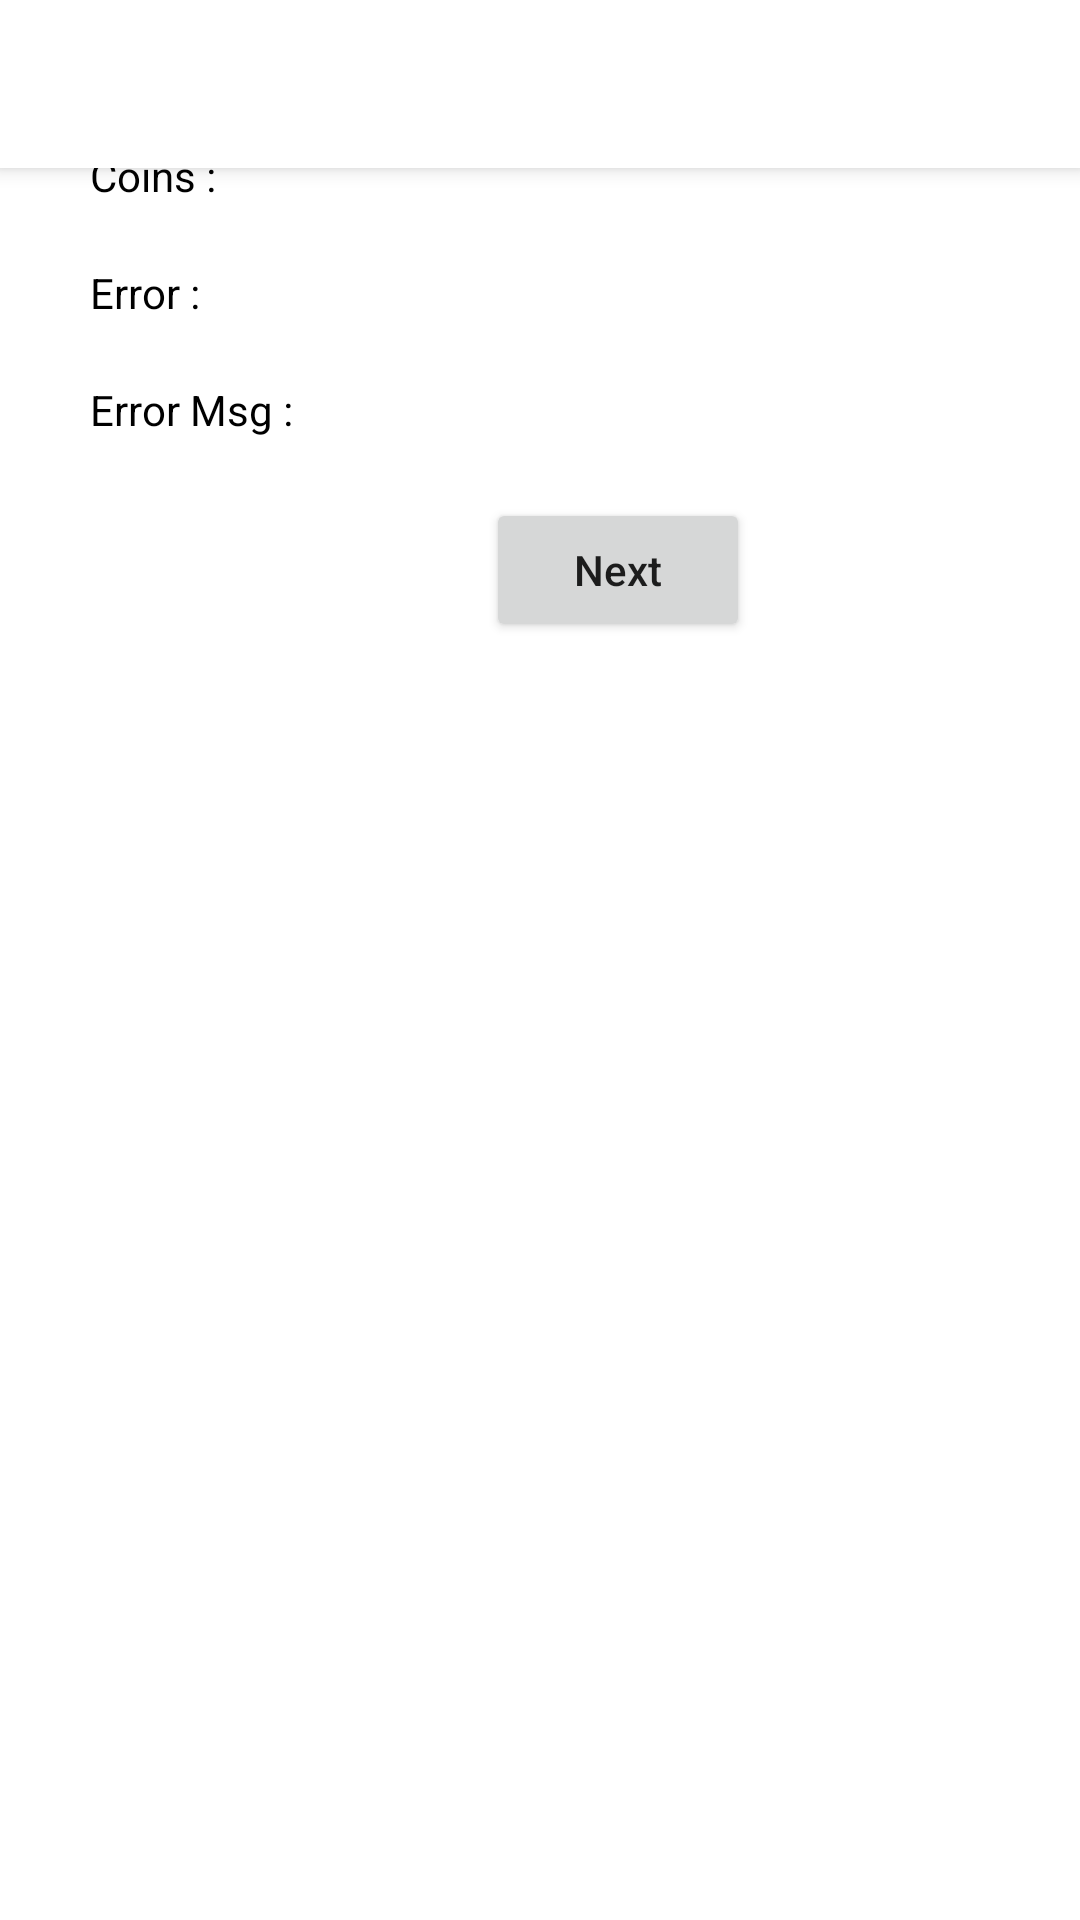

Reconstruct the res/layout file that produces this screen, plus the resources it refers to.
<!-- AndroidManifest.xml: application theme Theme.MyApplication1 -->
<!-- res/layout/activity_base.xml -->
<androidx.drawerlayout.widget.DrawerLayout xmlns:android="http://schemas.android.com/apk/res/android"
    xmlns:app="http://schemas.android.com/apk/res-auto"
    android:id="@+id/drawer_layout"
    android:layout_width="match_parent"
    android:layout_height="match_parent">

    
    <FrameLayout
        android:layout_width="match_parent"
        android:layout_height="match_parent">

        
        <androidx.appcompat.widget.Toolbar
            android:id="@+id/toolbar"
            android:layout_width="match_parent"
            android:layout_height="?attr/actionBarSize"
            android:background="?attr/colorPrimary"
            android:elevation="4dp"
            android:theme="@style/ThemeOverlay.AppCompat.ActionBar"/>

        
        <include layout="@layout/activity_main"/>

    </FrameLayout>

    
    <com.google.android.material.navigation.NavigationView
        android:id="@+id/nav_view"
        android:layout_width="wrap_content"
        android:layout_height="match_parent"
        android:layout_gravity="start"
        android:background="@color/white"
        android:fitsSystemWindows="true"
        app:headerLayout="@layout/nav_header"
        app:menu="@menu/nav_menu"/>

</androidx.drawerlayout.widget.DrawerLayout>
<!-- res/layout/activity_main.xml (included above) -->
<?xml version="1.0" encoding="utf-8"?>
<androidx.constraintlayout.widget.ConstraintLayout xmlns:android="http://schemas.android.com/apk/res/android"
    xmlns:app="http://schemas.android.com/apk/res-auto"
    xmlns:tools="http://schemas.android.com/tools"
    android:id="@+id/dlView"
    android:layout_width="match_parent"
    android:layout_height="match_parent"
    tools:context=".activity.MainActivity">

    <TextView
        android:id="@+id/tvTitle"
        android:layout_width="wrap_content"
        android:layout_height="wrap_content"
        android:text="Data form Api"
        app:layout_constraintStart_toStartOf="parent"
        app:layout_constraintTop_toTopOf="parent" />

    <TextView
        android:id="@+id/tvCoinLabel"
        android:layout_width="wrap_content"
        android:layout_height="wrap_content"
        android:layout_marginStart="30dp"
        android:layout_marginTop="30dp"
        android:text="Coins :"
        android:textColor="@color/black"
        app:layout_constraintStart_toStartOf="parent"
        app:layout_constraintTop_toBottomOf="@+id/tvTitle" />

    <TextView
        android:id="@+id/tvCoin"
        android:layout_width="wrap_content"
        android:layout_height="wrap_content"
        android:layout_marginStart="80dp"
        android:layout_marginTop="30dp"
        android:textColor="@color/black"
        app:layout_constraintStart_toStartOf="parent"
        app:layout_constraintTop_toBottomOf="@+id/tvTitle" />

    <TextView
        android:id="@+id/tvErrorLabel"
        android:layout_width="wrap_content"
        android:layout_height="wrap_content"
        android:layout_marginStart="30dp"
        android:layout_marginTop="20dp"
        android:text="Error :"
        android:textColor="@color/black"
        app:layout_constraintStart_toStartOf="parent"
        app:layout_constraintTop_toBottomOf="@+id/tvCoin" />

    <TextView
        android:id="@+id/tvError"
        android:layout_width="wrap_content"
        android:layout_height="wrap_content"
        android:layout_marginStart="80dp"
        android:layout_marginTop="20dp"
        android:textColor="@color/black"
        app:layout_constraintStart_toStartOf="parent"
        app:layout_constraintTop_toBottomOf="@+id/tvCoin" />

    <TextView
        android:id="@+id/tvErrorMsgLabel"
        android:layout_width="wrap_content"
        android:layout_height="wrap_content"
        android:layout_marginStart="30dp"
        android:layout_marginTop="20dp"
        android:text="Error Msg :"
        android:textColor="@color/black"
        app:layout_constraintStart_toStartOf="parent"
        app:layout_constraintTop_toBottomOf="@+id/tvError" />

    <TextView
        android:id="@+id/tvErrorMsg"
        android:layout_width="wrap_content"
        android:layout_height="wrap_content"
        android:layout_marginStart="120dp"
        android:layout_marginTop="20dp"
        android:textColor="@color/black"
        app:layout_constraintStart_toStartOf="parent"
        app:layout_constraintTop_toBottomOf="@+id/tvError" />

    <androidx.appcompat.widget.AppCompatButton
        android:id="@+id/btnNext"
        android:layout_width="wrap_content"
        android:layout_height="wrap_content"
        android:layout_marginStart="162dp"
        android:layout_marginTop="20dp"
        android:text="Next"
        android:textAllCaps="false"
        app:layout_constraintStart_toStartOf="parent"
        app:layout_constraintTop_toBottomOf="@+id/tvErrorMsgLabel" />

</androidx.constraintlayout.widget.ConstraintLayout>
<!-- res/layout/nav_header.xml (included above) -->
<?xml version="1.0" encoding="utf-8"?>
<LinearLayout xmlns:android="http://schemas.android.com/apk/res/android"
    xmlns:tools="http://schemas.android.com/tools"
    android:layout_width="match_parent"
    android:layout_height="160dp"
    android:background="?attr/colorPrimaryDark"
    android:gravity="bottom"
    android:orientation="vertical"
    android:padding="20dp"
    tools:ignore="HardcodedText">

    <TextView
        android:layout_width="match_parent"
        android:layout_height="wrap_content"
        android:text="Your App Name"
        android:textAppearance="@style/TextAppearance.AppCompat.Body1"
        android:textColor="@android:color/white" />

    <TextView
        android:layout_width="wrap_content"
        android:layout_height="wrap_content"
        android:text="your_email@example.com"
        android:textAppearance="@style/TextAppearance.AppCompat.Caption"
        android:textColor="@android:color/white" />

</LinearLayout>
<!-- resources referenced by this layout -->
<resources>
  <color name="black">#FF000000</color>
  <color name="white">#FFFFFFFF</color>
  <style name="Theme.MyApplication1" parent="Theme.MaterialComponents.Light">
           <item name="colorPrimary">@color/white</item>
      </style>
</resources>
